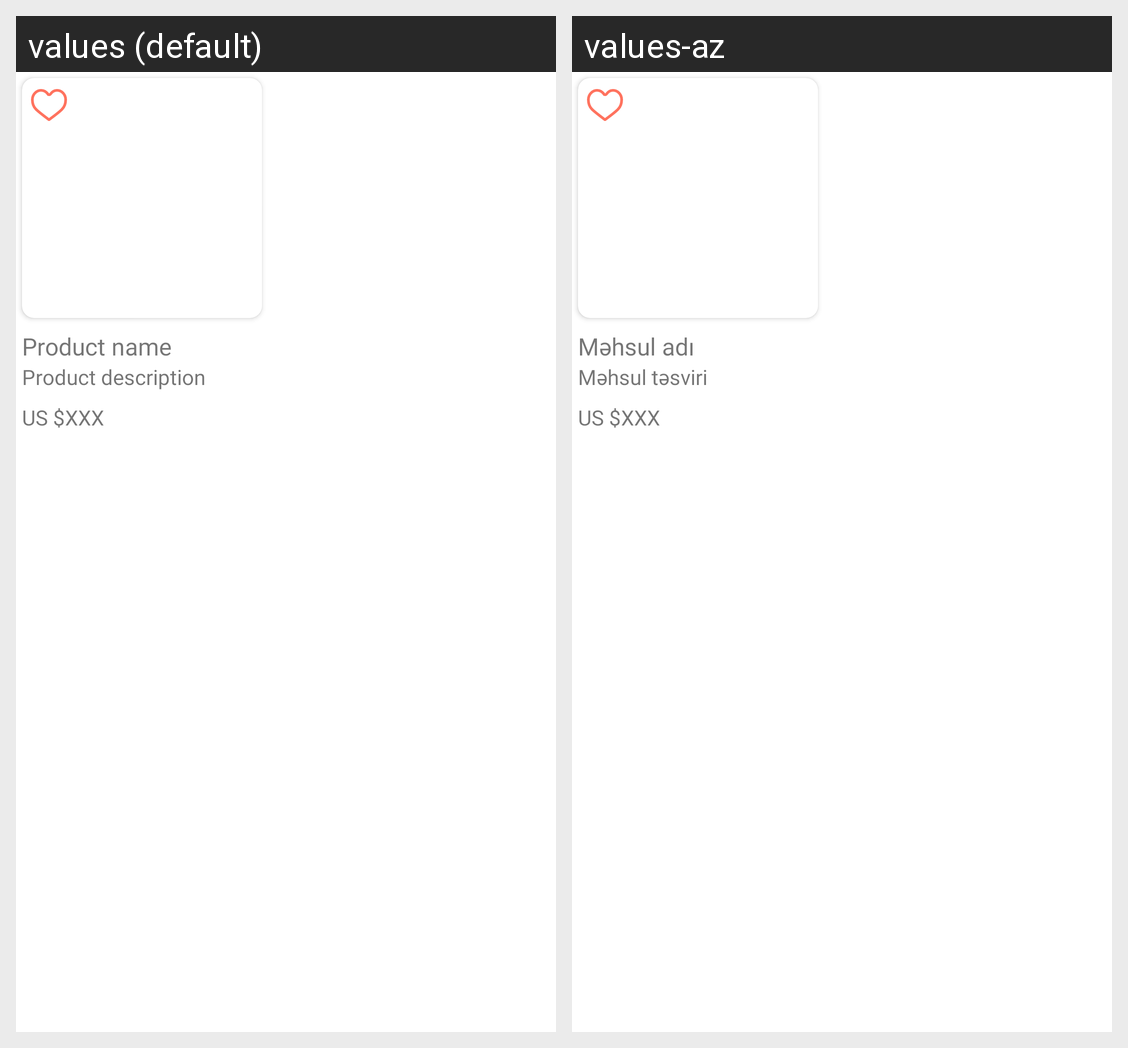

The Android screen above is rendered under two locales of the same app. Produce the string resources it draws, with the default and per-locale values.
Android screen res/layout/product_card.xml rendered under 2 locales, left to right: values (default), values-az. Device: Nexus 5 (rendered at 1080×1920; each locale shown at half size, 540×960, under a caption strip naming it); theme Theme.MaterialComponents.DayNight.NoActionBar.
Strings drawn on this screen, with the default value and each locale's value (text and hints the layout hard-codes, and strings that could not be matched under every locale, appear in the picture but are not listed):

product_name
  values: Product name
  values-az: Məhsul adı

product_description
  values: Product description
  values-az: Məhsul təsviri

mock_price
  values: US $XXX
  values-az: US $XXX
